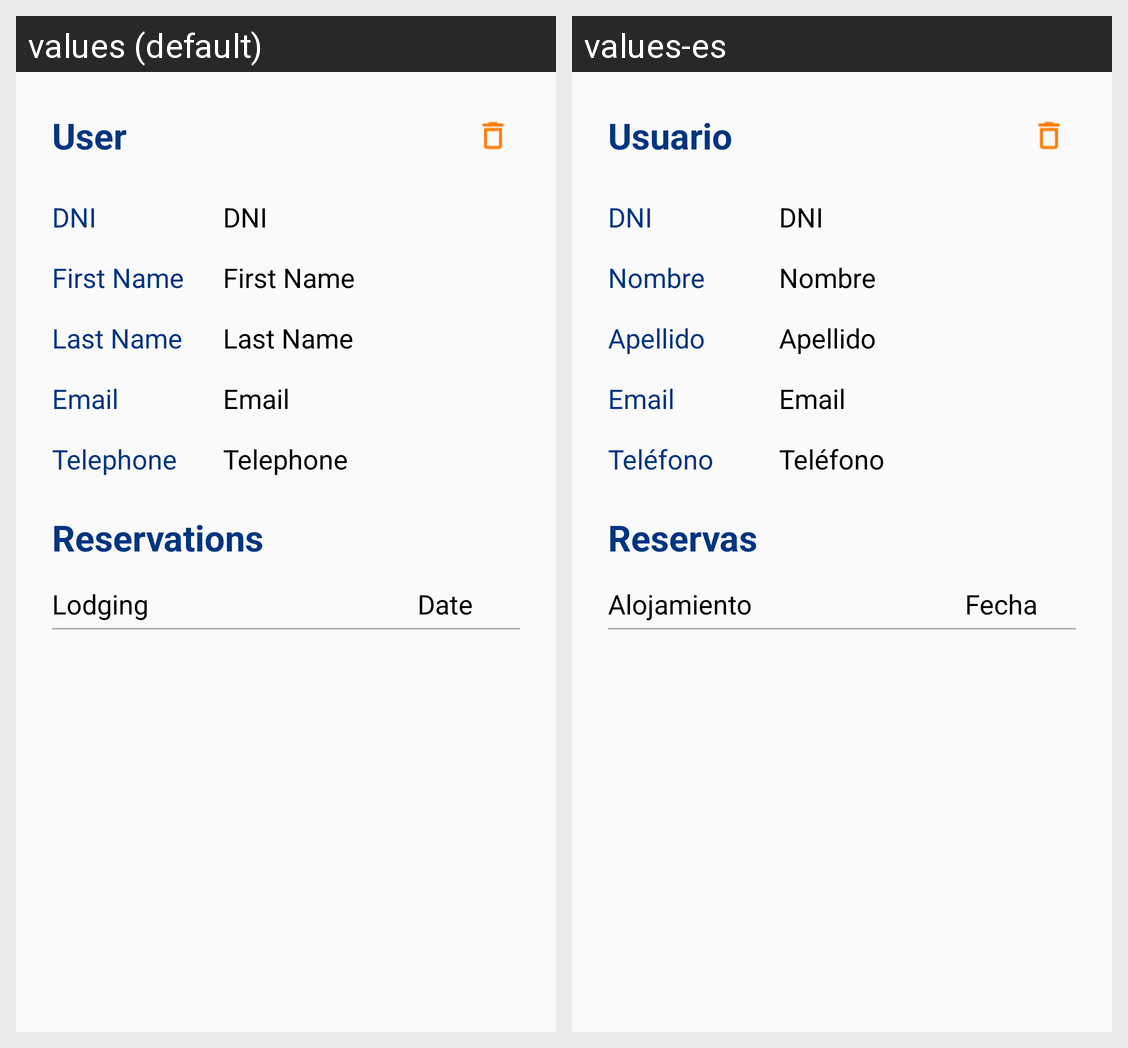

Strings drawn on this Android screen and how each of the app's shown locales translates them:
Android screen res/layout/user_profile.xml rendered under 2 locales, left to right: values (default), values-es. Device: Nexus 5 (rendered at 1080×1920; each locale shown at half size, 540×960, under a caption strip naming it); theme AppTheme.
Strings drawn on this screen, with the default value and each locale's value (text and hints the layout hard-codes, and strings that could not be matched under every locale, appear in the picture but are not listed):

hint_dni
  values: DNI
  values-es: DNI

hint_firstname
  values: First Name
  values-es: Nombre

hint_lastname
  values: Last Name
  values-es: Apellido

hint_email
  values: Email
  values-es: Email

hint_tel
  values: Telephone
  values-es: Teléfono

user_profile_title
  values: User
  values-es: Usuario

title_reservations
  values: Reservations
  values-es: Reservas

reserva_list_nombre
  values: Lodging
  values-es: Alojamiento

reserva_list_fecha
  values: Date
  values-es: Fecha
